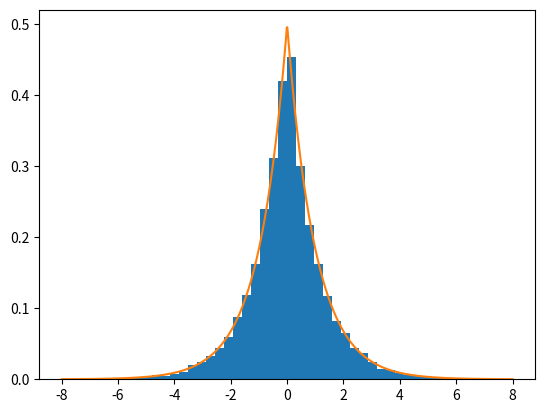

The script that saved this image:
import numpy as np
import matplotlib.pyplot as plt
from scipy.stats import laplace,norm
def De_invCDF(y, mu, alpha):
    output = mu - 1/alpha*np.sign(y-0.5)*np.log(1 +np.sign(y-0.5) - np.sign(y-0.5)*2*y)
    return output 
x = np.linspace(0,1,num=1000)
y = np.array([])
for i in x:
    y = np.append(y,De_invCDF(i, 0, 1))

plt.figure()
plt.plot(x,y)
plt.show()
plt.close()

xfit = np.linspace(-8,8,num=10**3)
yfit = laplace.pdf(xfit,0, 1)
xDE = De_invCDF(np.random.uniform(size=10000), 0, 1)

plt.figure()
plt.hist(xDE,bins=50,density=True,range=(-8,8))
plt.plot(xfit,yfit)

majorizing_c = 1.5

def rnom_accpt(n,mean=0,sd=1):
    laplace_mean = 0
    laplace_scale=1
    xN = np.array([])
    accepted = 0
    total = 0
    while accepted < n:
        YDE = De_invCDF(np.random.uniform(size=1), laplace_mean, laplace_scale)
        u_uni = np.random.uniform(size=1)
        u_cmp = norm.pdf(YDE, mean, sd)/(majorizing_c*laplace.pdf(x=YDE, loc=laplace_mean, scale=laplace_scale))
        if u_uni <= u_cmp:
            xN = np.append(xN,YDE)
            accepted +=1
        total+=1
    rejection_rate = (total-accepted)/total
    return [xN,rejection_rate]

res = rnom_accpt(2000)
x= np.arange(-8,8,step=0.01)
y_laplace = majorizing_c * laplace.pdf(x)
y_norm = norm.pdf(x)
plt.figure()
plt.hist(res[0],density=True,bins=50)
plt.plot(x,y_laplace)
plt.plot(x,y_norm)
plt.show()
plt.close()